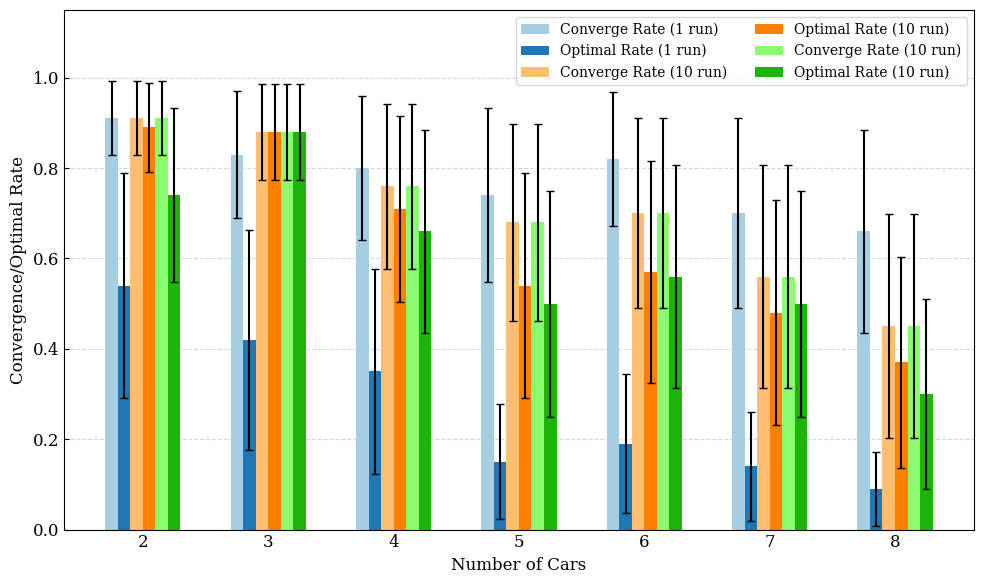

Python code for this plot:
""" Plot convergence result with error bar """
import matplotlib.pyplot as plt
import numpy as np

# --- Data Configuration ---
cars = np.array([2, 3, 4, 5, 6, 7, 8])

# No repeats
time_mean = [1.4564800262451172, 2.4991655349731445, 4.476861953735352,
             6.286129951477051, 8.024239540100098, 12.449336051940918, 17.200942039489746]
time_var = [0.00038196927412172945, 0.0012791157946821837, 0.0027230088743181117,
            0.0056895781845241805, 0.008684825052682754, 0.016455146615612648, 0.0307590209331238]
conv_mean = [0.91, 0.83, 0.8, 0.74, 0.82, 0.7, 0.66]
conv_var = [0.08190000000000001, 0.14110000000000003, 0.16,
            0.19239999999999996, 0.1476, 0.20999999999999996, 0.22440000000000004]
optimal_mean = [0.54, 0.42, 0.35, 0.15, 0.19, 0.14, 0.09]
optimal_var = [0.2484, 0.24360000000000007,
               0.2275, 0.1275, 0.1539, 0.1204, 0.08189999999999997]
# 10 reps
rep_time_mean = [6.374945640563965, 11.443684101104736, 31.94684267044067,
                 54.96918201446533, 72.01786518096924, 115.74969530105591, 169.36160802841187]
rep_time_var = [0.08359906442299235, 0.2098502167271988, 0.7995897612304986,
                1.423719273849906, 2.3170759618692274, 4.50685141325959, 6.433015573772143]
rep_conv_mean = [0.91, 0.88, 0.76, 0.68, 0.7, 0.56, 0.45]
rep_conv_var = [0.08190000000000001, 0.1056, 0.1824, 0.2176,
                0.20999999999999996, 0.24640000000000004, 0.2475000000000001]
rep_optimal_mean = [0.89, 0.88, 0.71, 0.54, 0.57, 0.48, 0.37]
rep_optimal_var = [0.09790000000000001, 0.1056, 0.2059, 0.24839999999999993,
                   0.2450999999999999, 0.24959999999999993, 0.23310000000000003]

# New interior point method
ipm_time_mean = [7.8603172302246085, 15.662398338317871, 35.950140953063965,
                 50.873379707336426, 67.74871349334717, 90.0473690032959, 131.45367622375488]
ipm_time_var = [0.003974978963378817, 0.0098839142629231, 0.22411141903987755,
                0.43270459708785436, 0.6003010039677292, 1.1187105300836264, 1.2681023916421508]
ipm_conv_mean = [0.86, 0.88, 0.66, 0.5, 0.56, 0.5, 0.3]
ipm_conv_var = [0.1204, 0.1056, 0.22440000000000002,
                0.25, 0.24639999999999998, 0.25, 0.20999999999999996]
ipm_optimal_mean = [0.74, 0.88, 0.66, 0.5, 0.56, 0.5, 0.3]
ipm_optimal_var = [0.1924, 0.1056, 0.22440000000000002,
                   0.25, 0.24639999999999998, 0.25, 0.20999999999999996]

# --- Error Data Configuration ---
# NOTE: The provided variance in your snippet was for TIME, not RATES.
# You must calculate the Standard Deviation (not variance) for your rates
# and replace the dummy zeros below.
# Example: no_rep_conv_err = np.sqrt(your_rate_variancetor)


# Mapped as:
# [No Rep Conv (Light), No Rep Opt (Dark), 10 Rep Conv (Light), 10 Rep Opt (Dark)]
colors = [
    "#a6cee3",  # Light Blue
    "#1f78b4",  # Dark Blue
    "#fdbf6f",  # Light Orange
    "#ff7f00",  # Dark Orange
    "#89fd6f",  # Light Green
    "#1cb508",  # Dark Green
]


# --- IEEE Styling Setup ---
plt.rcParams['font.family'] = 'serif'
plt.rcParams['font.serif'] = ['Times New Roman'] + plt.rcParams['font.serif']
plt.rcParams['font.size'] = 12
plt.rcParams['xtick.direction'] = 'in'
plt.rcParams['ytick.direction'] = 'in'

# --- Plotting ---
fig, ax = plt.subplots(figsize=(10, 6))

# Bar layout configuration
bar_width = 0.1
x = np.arange(len(cars))

# Calculate positions for 6 bars centered on the tick
pos1 = x - 2.5 * bar_width
pos2 = x - 1.5 * bar_width
pos3 = x - 0.5 * bar_width
pos4 = x + 0.5 * bar_width
pos5 = x + 1.5 * bar_width
pos6 = x + 2.5 * bar_width

# --- Plot Bars ---
# Using patterns (hatching) helps distinguish bars in B&W print

# 1. No Repeat: Convergence (Actual)
rects1 = ax.bar(pos1, conv_mean, bar_width, yerr=conv_var, capsize=3,
                label='Converge Rate (1 run)', color=colors[0])

# 2. No Repeat: Optimal
rects2 = ax.bar(pos2, optimal_mean, bar_width, yerr=optimal_var, capsize=3,
                label='Optimal Rate (1 run)', color=colors[1])

# 3. 10 Repeat: Convergence (Actual)
rects3 = ax.bar(pos3, rep_conv_mean, bar_width, yerr=rep_conv_var, capsize=3,
                label='Converge Rate (10 run)', color=colors[2])

# 4. 10 Repeat: Optimal
rects4 = ax.bar(pos4, rep_optimal_mean, bar_width, yerr=rep_optimal_var, capsize=3,
                label='Optimal Rate (10 run)', color=colors[3])

# 3. IPM: Convergence (Actual)
rects5 = ax.bar(pos5, rep_conv_mean, bar_width, yerr=rep_conv_var, capsize=3,
                label='Converge Rate (10 run)', color=colors[4])

# 4. IPM: Optimal
rects6 = ax.bar(pos6, ipm_optimal_mean, bar_width, yerr=ipm_optimal_var, capsize=3,
                label='Optimal Rate (10 run)', color=colors[5])

# --- Add Numerical Labels ---


def add_labels(rects):
    for rect in rects:
        height = rect.get_height()
        ax.annotate(f'{height:.2f}',
                    xy=(rect.get_x() + rect.get_width() / 2, height+0.03),
                    xytext=(0, 3),  # 3 points vertical offset
                    textcoords="offset points",
                    ha='center', va='bottom', fontsize=8, rotation=0)


# Add labels
# add_labels(rects1)
# add_labels(rects2)
# add_labels(rects3)
# add_labels(rects4)

# --- Final Formatting ---
ax.set_xlabel('Number of Cars')
ax.set_ylabel('Convergence/Optimal Rate')
ax.set_xticks(x)
ax.set_xticklabels(cars)

# Set Y limit slightly higher to fit labels
ax.set_ylim(0, 1.15)

# Add a subtle grid behind the bars
ax.yaxis.grid(True, linestyle='--', alpha=0.5)
ax.set_axisbelow(True)

# Legend
ax.legend(ncol=2, loc='upper right', frameon=True, fontsize=10)

plt.tight_layout()
plt.show()
